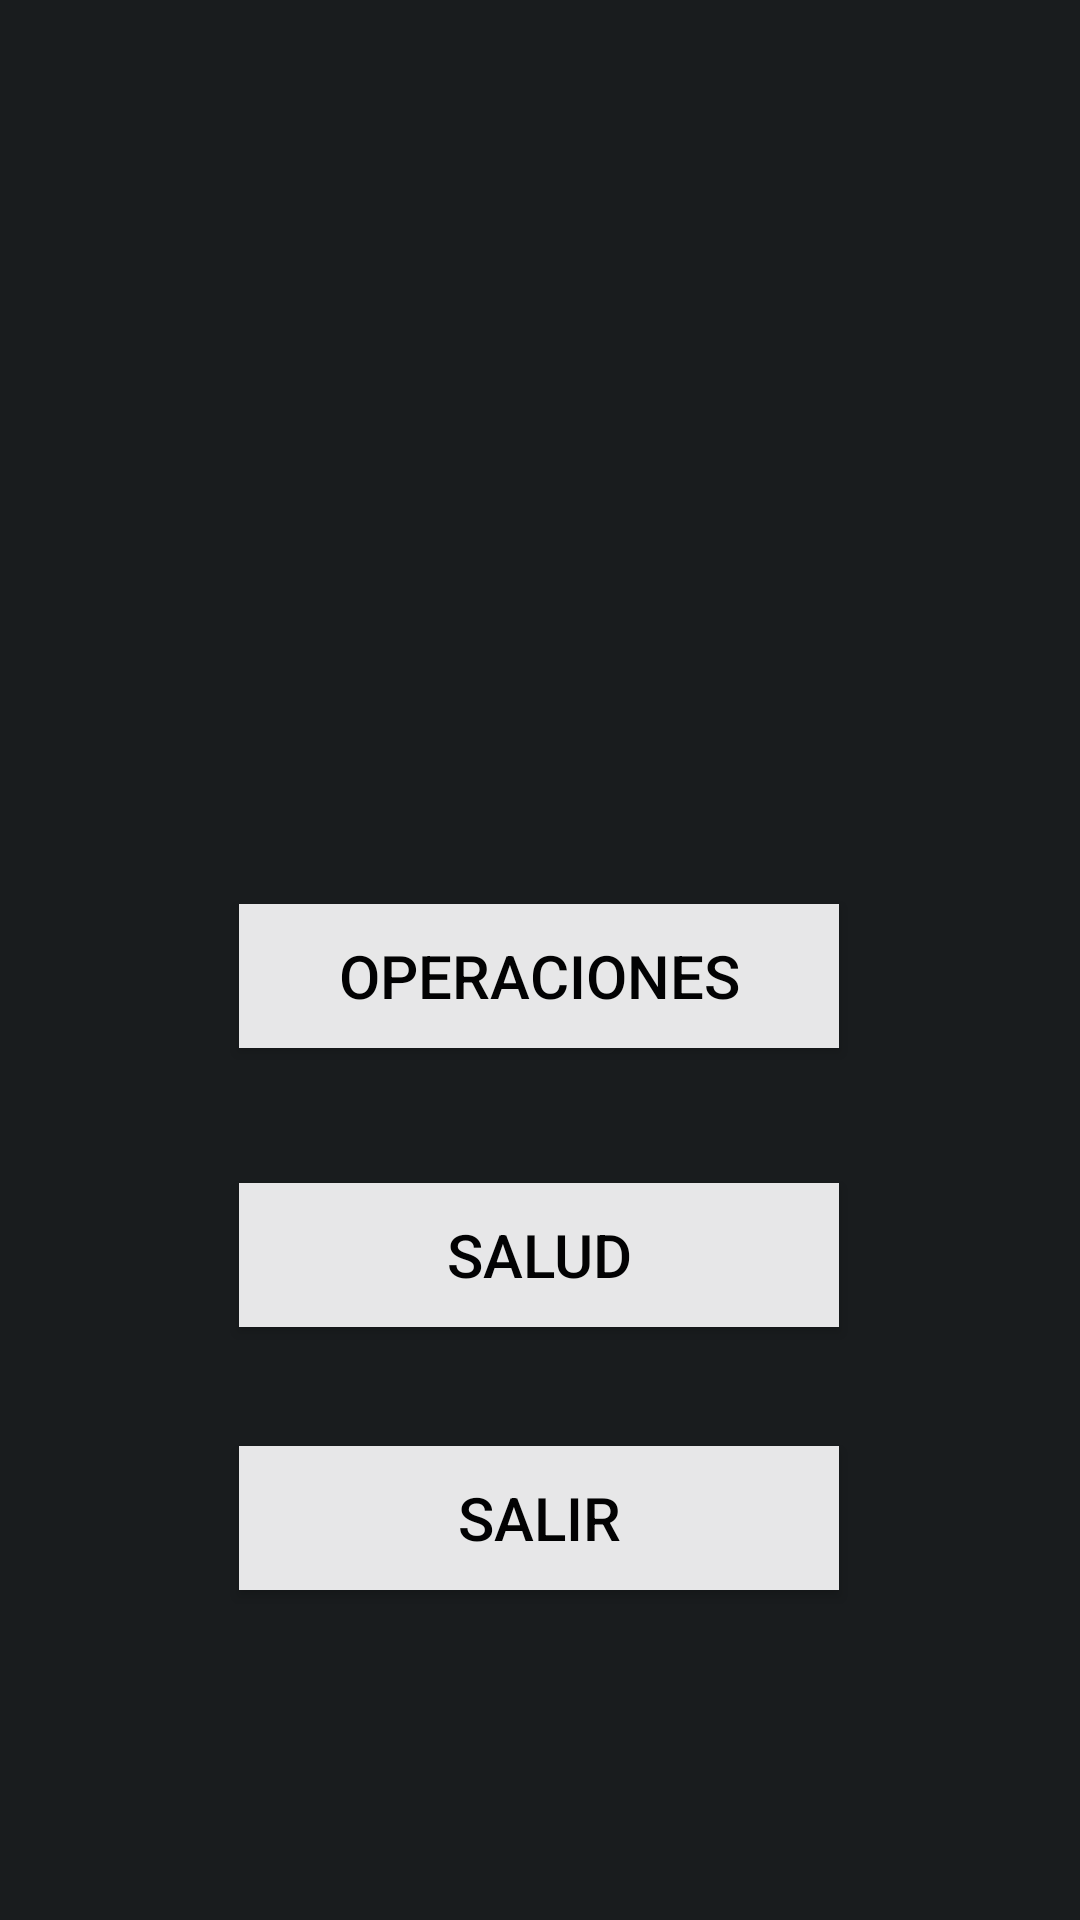

Reconstruct the res/layout file that produces this screen, plus the resources it refers to.
<!-- AndroidManifest.xml: activity theme android:Theme.DeviceDefault.NoActionBar.Fullscreen -->
<!-- res/layout/activity_main.xml -->
<?xml version="1.0" encoding="utf-8"?>
<androidx.constraintlayout.widget.ConstraintLayout xmlns:android="http://schemas.android.com/apk/res/android"
    xmlns:app="http://schemas.android.com/apk/res-auto"
    xmlns:tools="http://schemas.android.com/tools"
    android:layout_width="match_parent"
    android:layout_height="match_parent"
    android:background="@drawable/fondo3"
    android:alpha="0.9"
    tools:context=".MainActivity">

    <Button
        android:id="@+id/btnSalud"
        android:layout_width="200dp"
        android:layout_height="wrap_content"
        android:background="@color/cardview_light_background"
        android:textColor="@color/black"
        android:onClick="salud"
        android:text="Salud"
        android:textSize="20dp"
        app:layout_constraintBottom_toBottomOf="parent"
        app:layout_constraintEnd_toEndOf="parent"
        app:layout_constraintHorizontal_bias="0.497"
        app:layout_constraintStart_toStartOf="parent"
        app:layout_constraintTop_toTopOf="parent"
        app:layout_constraintVertical_bias="0.666" />

    <Button
        android:id="@+id/btnSalir"
        android:layout_width="200dp"
        android:layout_height="wrap_content"
        android:background="@color/cardview_light_background"
        android:textColor="@color/black"
        android:onClick="salir"
        android:text="Salir"
        android:textSize="20dp"
        app:layout_constraintBottom_toBottomOf="parent"
        app:layout_constraintEnd_toEndOf="parent"
        app:layout_constraintHorizontal_bias="0.497"
        app:layout_constraintStart_toStartOf="parent"
        app:layout_constraintTop_toTopOf="parent"
        app:layout_constraintVertical_bias="0.814" />

    <Button
        android:id="@+id/btnOperaciones"
        android:layout_width="200dp"
        android:layout_height="wrap_content"
        android:background="@color/cardview_light_background"
        android:textColor="@color/black"
        android:onClick="operaciones"

        android:text="Operaciones"
        android:textSize="20dp"
        app:layout_constraintBottom_toBottomOf="parent"
        app:layout_constraintEnd_toEndOf="parent"
        app:layout_constraintHorizontal_bias="0.497"
        app:layout_constraintStart_toStartOf="parent"
        app:layout_constraintTop_toTopOf="parent"
        app:layout_constraintVertical_bias="0.509" />

    <ImageView
        android:id="@+id/imageView4"
        android:layout_width="216dp"
        android:layout_height="339dp"
        android:layout_marginBottom="52dp"
        android:src="@drawable/tecnologia"
        app:layout_constraintBottom_toBottomOf="@+id/btnOperaciones"
        app:layout_constraintEnd_toEndOf="parent"
        app:layout_constraintHorizontal_bias="0.497"
        app:layout_constraintStart_toStartOf="parent" />
</androidx.constraintlayout.widget.ConstraintLayout>
<!-- resources referenced by this layout -->
<resources>

  <!-- not gathered from this repository: default colours our renderer supplied (Android Studio template values) -->
  <color name="black">#FF000000</color>
</resources>
